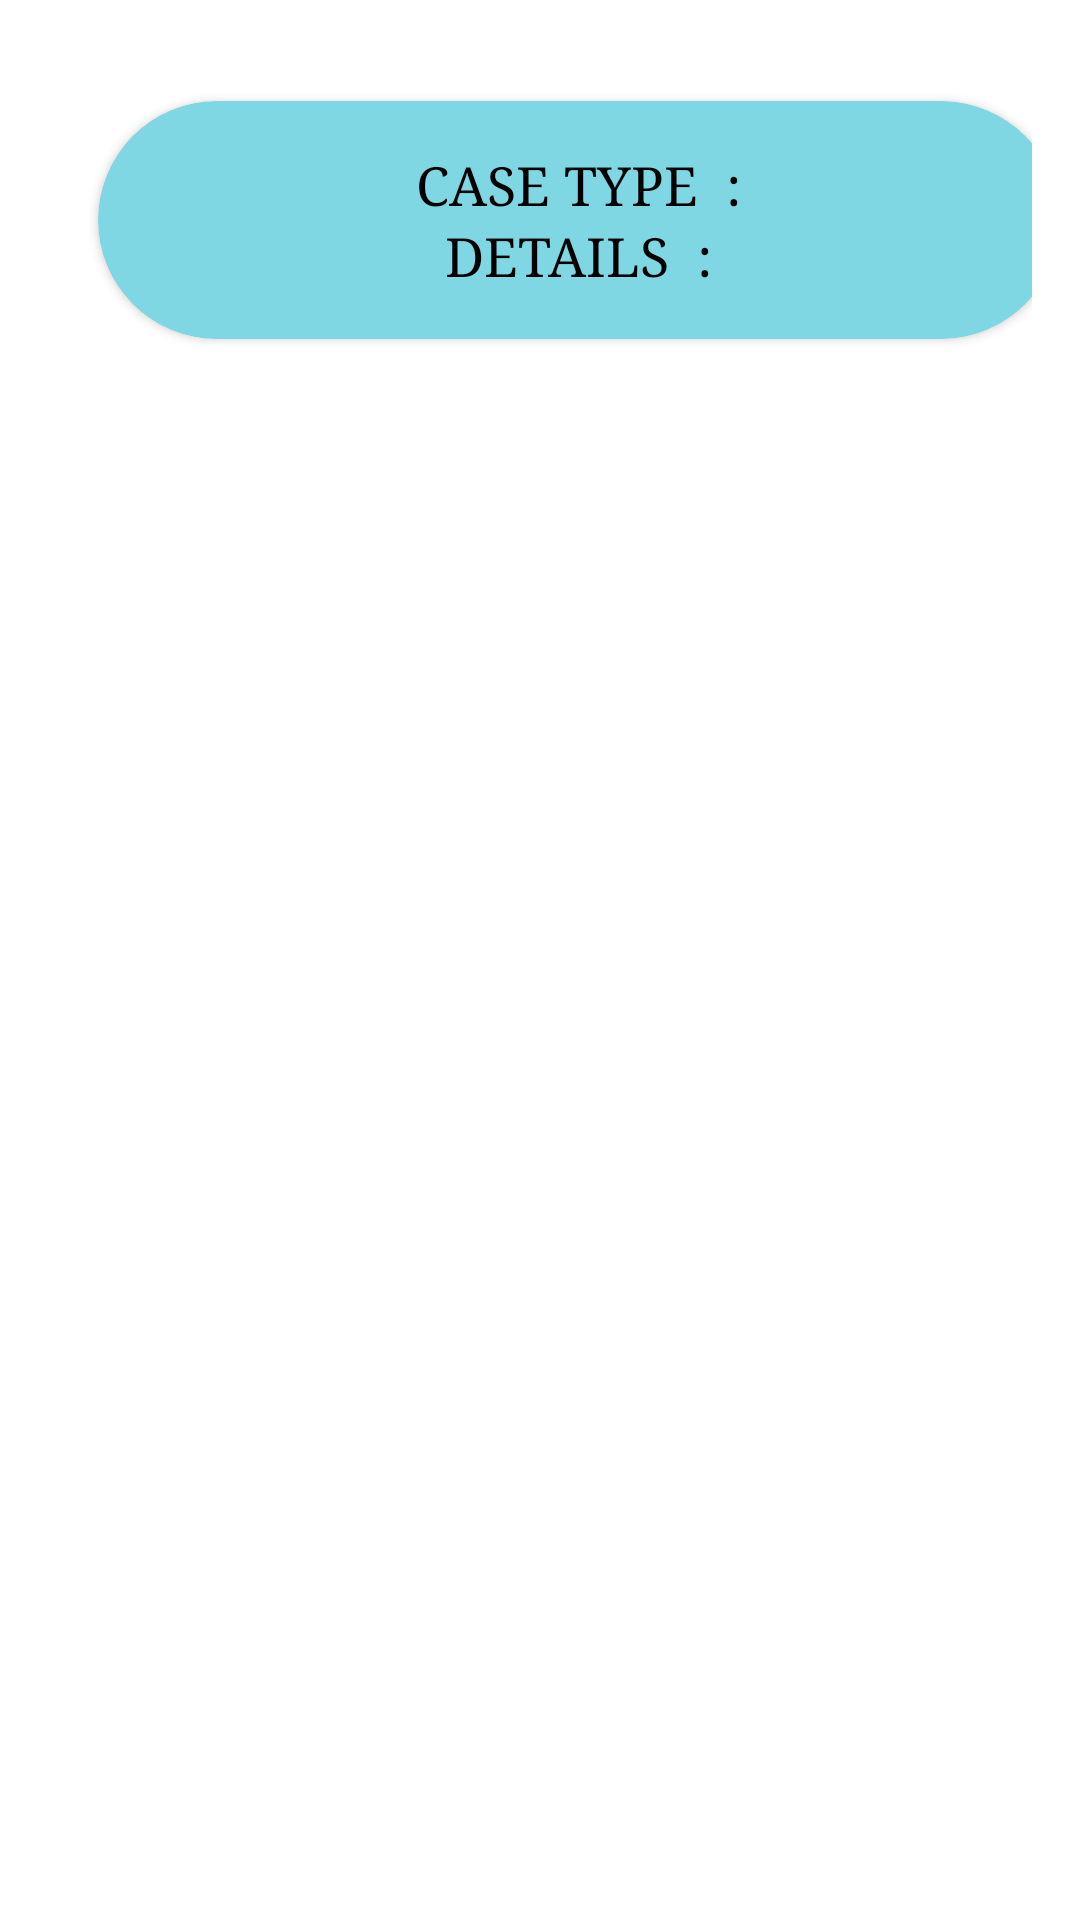

Produce the Android XML layout that renders to this screen, including the resource entries it uses.
<!-- AndroidManifest.xml: application theme Theme.LEGALADVISOR -->
<!-- res/layout/activity_cust_case.xml -->
<?xml version="1.0" encoding="utf-8"?>
<LinearLayout xmlns:android="http://schemas.android.com/apk/res/android"
    xmlns:app="http://schemas.android.com/apk/res-auto"
    android:layout_width="match_parent"
    android:layout_height="wrap_content"
    android:orientation="vertical"
    >
    <LinearLayout
        android:layout_width="match_parent"
        android:layout_height="wrap_content"
        android:orientation="vertical">
        <GridLayout
            android:layout_width="match_parent"
            android:layout_height="match_parent"
            android:alignmentMode="alignMargins"
            android:columnCount="2"
            android:padding="16dp"
            android:rowCount="3">

            <androidx.cardview.widget.CardView
                android:layout_width="354dp"
                android:layout_height="wrap_content"
                app:cardBackgroundColor="#7ED7E3"
                app:cardCornerRadius="50dp"
                app:cardPreventCornerOverlap="true"
                app:cardUseCompatPadding="true">

                <LinearLayout
                    android:layout_width="match_parent"
                    android:layout_height="match_parent"
                    android:layout_gravity="center"
                    android:layout_margin="16dp"
                    android:orientation="vertical">

                    <TableRow
                        android:layout_width="match_parent"
                        android:layout_height="match_parent"

                        android:gravity="center">

                        <TextView
                            android:id="@+id/textView4"
                            android:layout_width="wrap_content"
                            android:layout_height="wrap_content"
                            android:fontFamily="serif"
                            android:text="CASE TYPE  :"
                            android:textColor="#000000"
                            android:textSize="18sp" />

                        <TextView
                            android:id="@+id/textView1"
                            android:layout_width="wrap_content"
                            android:fontFamily="serif"
                            android:textColor="#000000"
                            android:textSize="18sp" />

                    </TableRow>

                    <TableRow
                        android:layout_width="match_parent"
                        android:layout_height="match_parent"
                        android:gravity="center">

                        <TextView
                            android:id="@+id/textView5"
                            android:layout_width="wrap_content"
                            android:layout_height="wrap_content"
                            android:fontFamily="serif"
                            android:text="DETAILS  :"
                            android:textColor="#000000"
                            android:textSize="18sp" />

                        <TextView
                            android:id="@+id/textView2"
                            android:layout_width="wrap_content"
                            android:fontFamily="serif"
                            android:textColor="#000000"
                            android:textSize="18sp" />

                    </TableRow>

                    























                </LinearLayout>

            </androidx.cardview.widget.CardView>
        </GridLayout>
    </LinearLayout>
</LinearLayout>
<!-- resources referenced by this layout -->
<resources>
  <style name="Theme.LEGALADVISOR" parent="Theme.MaterialComponents.DayNight.DarkActionBar">
          
          <item name="colorPrimary">@color/purple_500</item>
          <item name="colorPrimaryVariant">@color/purple_700</item>
          <item name="colorOnPrimary">@color/white</item>
          
          <item name="colorSecondary">@color/teal_200</item>
          <item name="colorSecondaryVariant">@color/teal_700</item>
          <item name="colorOnSecondary">@color/black</item>
          
          <item name="android:statusBarColor" tools:targetApi="l">?attr/colorPrimaryVariant</item>
          
      </style>
  <color name="purple_500">#FF6200EE</color>
  <color name="purple_700">#FF3700B3</color>
  <color name="white">#FFFFFFFF</color>
  <color name="teal_200">#FF03DAC5</color>
  <color name="teal_700">#FF018786</color>
  <color name="black">#FF000000</color>
</resources>
